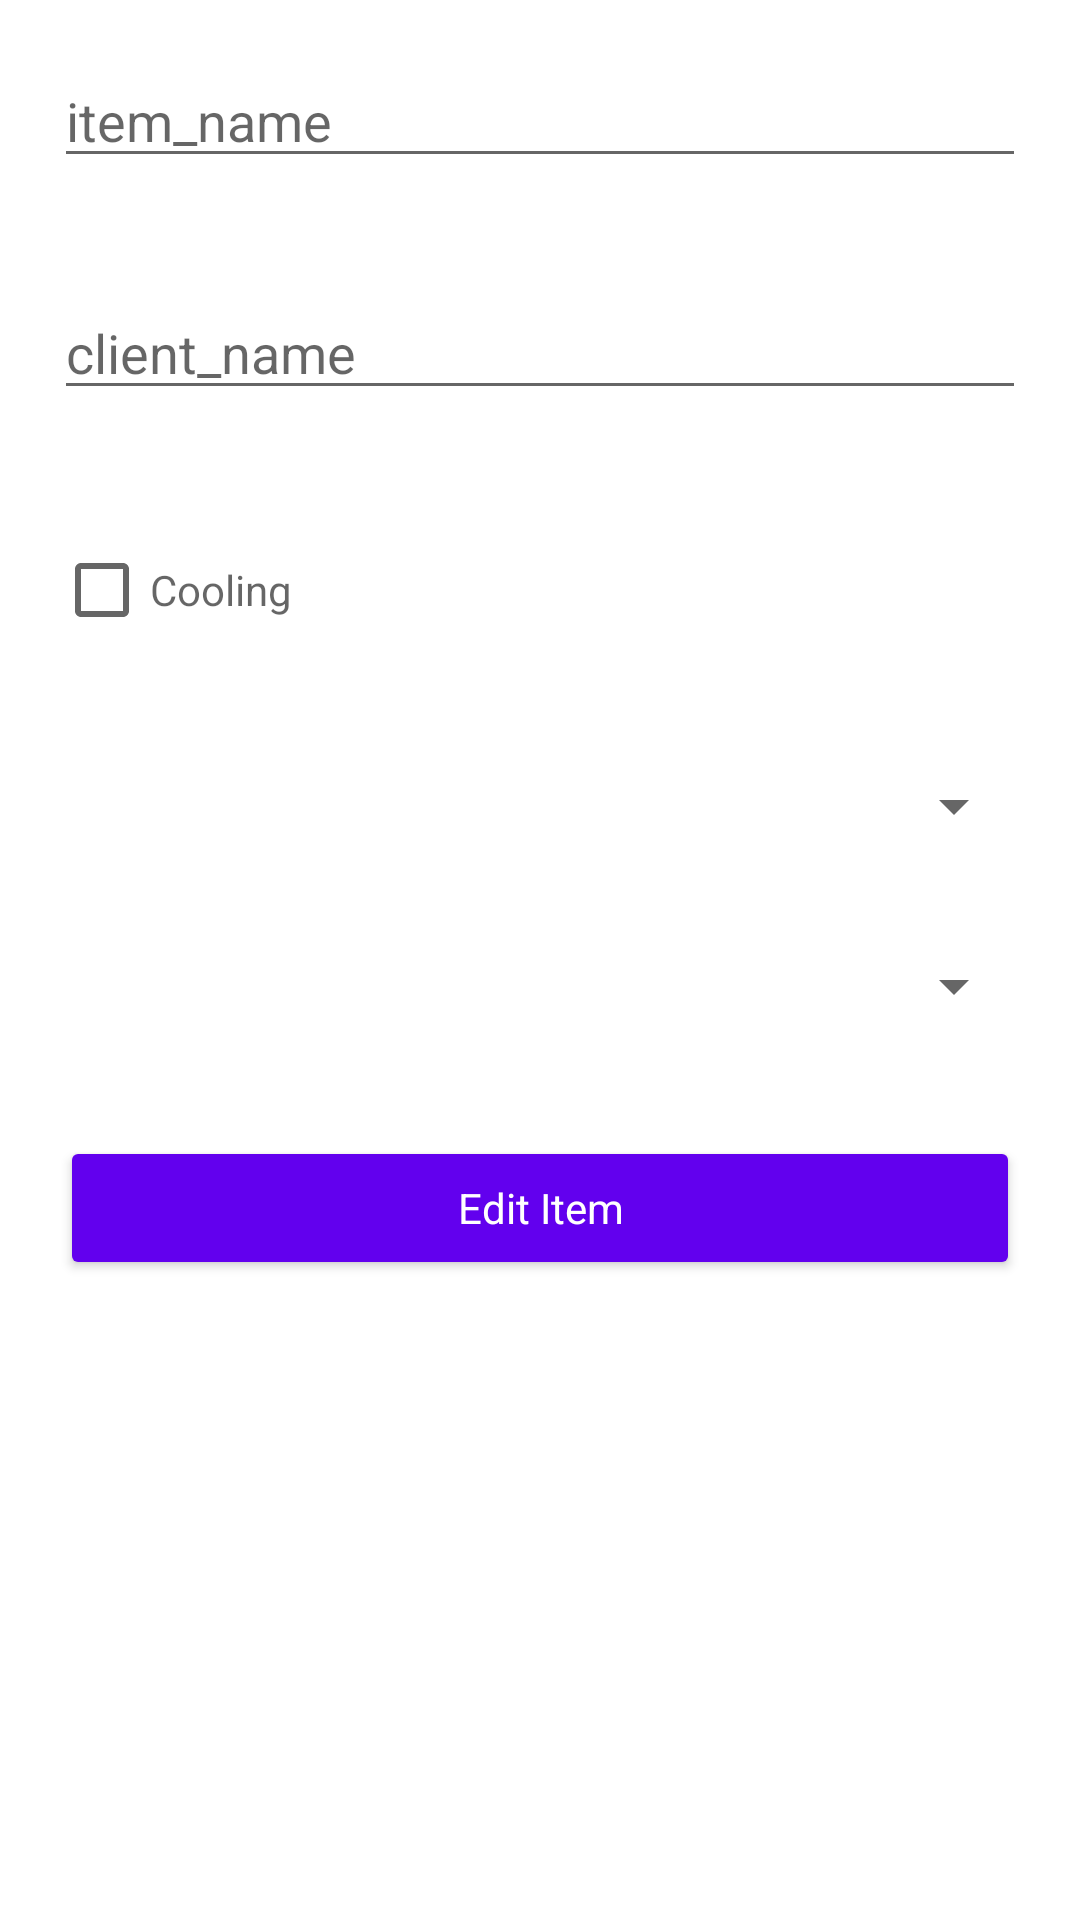

Write the Android layout XML for this screen, with the resource values it uses.
<!-- AndroidManifest.xml: application theme Theme.AppItems -->
<!-- res/layout/activity_edit.xml -->
<?xml version="1.0" encoding="utf-8"?>
<LinearLayout xmlns:android="http://schemas.android.com/apk/res/android"
    xmlns:app="http://schemas.android.com/apk/res-auto"
    xmlns:tools="http://schemas.android.com/tools"
    android:layout_width="match_parent"
    android:layout_height="match_parent"
    android:orientation="vertical"
    tools:context=".activity.EditActivity">

    <EditText
        android:id="@+id/nameText"
        android:layout_width="match_parent"
        android:layout_height="wrap_content"
        android:layout_margin="18dp"
        android:layout_marginTop="20dp"
        android:hint="item_name"
        android:inputType="text"/>

    <EditText
        android:id="@+id/clientText"
        android:layout_width="match_parent"
        android:layout_height="wrap_content"
        android:layout_margin="18dp"
        android:layout_marginTop="20dp"
        android:hint="client_name"
        android:inputType="text"/>
    <CheckBox
        android:id="@+id/checkbox_cooling"
        android:layout_width="wrap_content"
        android:layout_height="wrap_content"
        android:layout_margin="18dp"
        android:layout_marginTop="20dp"
        android:hint="Cooling"
        />

    <Spinner
        android:id="@+id/packaging_spinner"
        android:layout_width="match_parent"
        android:layout_height="wrap_content"
        android:layout_margin="18dp"
        android:layout_marginTop="20dp"
        />
    <Spinner
        android:id="@+id/capacity_spinner"
        android:layout_width="match_parent"
        android:layout_height="wrap_content"
        android:layout_margin="18dp"
        android:layout_marginTop="20dp"
        />
    <Button
        android:id="@+id/editButton"
        android:layout_width="match_parent"
        android:layout_height="wrap_content"
        android:layout_margin="20dp"
        android:text="Edit Item"
        android:textColor="@color/white"
        android:textAppearance="@style/TextAppearance.AppCompat.Body1"
        android:backgroundTint="@color/purple_500"
        android:drawableLeft="@drawable/ic_baseline_edit_24"
        />

</LinearLayout>
<!-- resources referenced by this layout -->
<resources>
  <color name="purple_500">#FF6200EE</color>
  <color name="white">#FFFFFFFF</color>
  <style name="Theme.AppItems" parent="Theme.MaterialComponents.DayNight.DarkActionBar">
          
          <item name="colorPrimary">@color/purple_500</item>
          <item name="colorPrimaryVariant">@color/purple_700</item>
          <item name="colorOnPrimary">@color/white</item>
          
          <item name="colorSecondary">@color/teal_200</item>
          <item name="colorSecondaryVariant">@color/teal_700</item>
          <item name="colorOnSecondary">@color/black</item>
          
          <item name="android:statusBarColor" tools:targetApi="l">?attr/colorPrimaryVariant</item>
          
      </style>
  <color name="purple_700">#FF3700B3</color>
  <color name="teal_200">#FF03DAC5</color>
  <color name="teal_700">#0146AC</color>
  <color name="black">#FF000000</color>
</resources>
